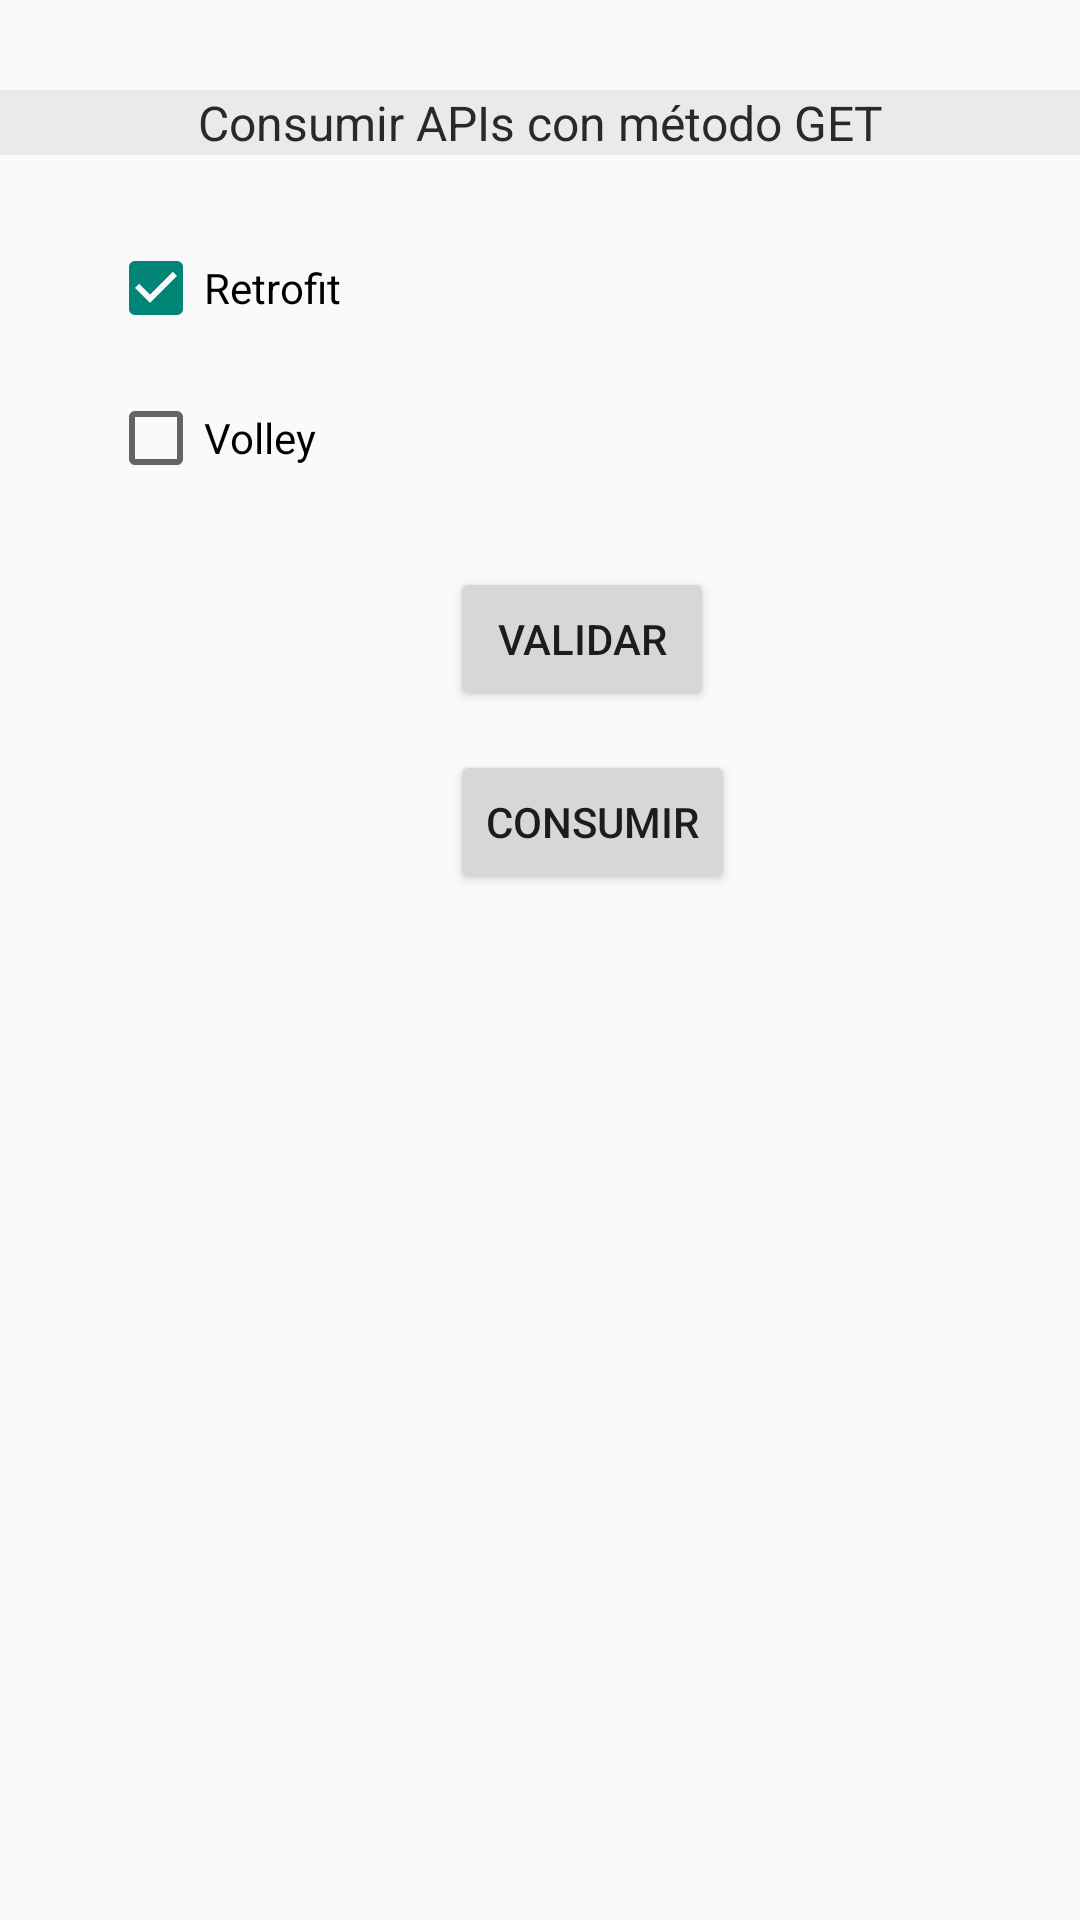

The Android layout XML behind this screen, and the referenced resources:
<!-- AndroidManifest.xml: application theme Theme.AppCompat.DayNight -->
<!-- res/layout/activity_main.xml -->
<?xml version="1.0" encoding="utf-8"?>
<RelativeLayout
    xmlns:android="http://schemas.android.com/apk/res/android"
    xmlns:app="http://schemas.android.com/apk/res-auto"
    xmlns:tools="http://schemas.android.com/tools"
    android:layout_width="match_parent"
    android:layout_height="match_parent"
    tools:context=".MainActivity">

    <TextView
        android:id="@+id/textView"
        android:layout_width="match_parent"
        android:layout_height="wrap_content"
        android:layout_alignParentTop="true"
        android:layout_marginTop="30dp"
        android:background="#EAEAEA"
        android:text="Consumir APIs con método GET"
        android:textAlignment="center"
        android:textColor="#292929"
        android:textSize="16sp" />


    <CheckBox
        android:id="@+id/rdRetrofit"
        android:layout_width="wrap_content"
        android:layout_height="wrap_content"
        android:layout_alignParentStart="true"
        android:layout_alignParentTop="true"
        android:layout_marginStart="36dp"
        android:layout_marginTop="80dp"
        android:checked="true"
        android:text="Retrofit" />

    <CheckBox
        android:id="@+id/rdVolley"
        android:layout_width="wrap_content"
        android:layout_height="wrap_content"
        android:layout_alignParentStart="true"
        android:layout_alignParentTop="true"
        android:layout_marginStart="36dp"
        android:layout_marginTop="130dp"
        android:checked="false"
        android:text="Volley" />

    <Button
        android:id="@+id/button"
        android:layout_width="wrap_content"
        android:layout_height="wrap_content"
        android:layout_alignParentStart="true"
        android:layout_alignParentTop="true"
        android:layout_marginStart="150dp"
        android:layout_marginTop="189dp"
        android:onClick="btnValidar"
        android:text="Validar"
        android:textSize="14sp" />

    <Button
        android:id="@+id/button3"
        android:layout_width="wrap_content"
        android:layout_height="wrap_content"
        android:layout_alignParentStart="true"
        android:layout_alignParentTop="true"
        android:layout_marginStart="150dp"
        android:layout_marginTop="250dp"
        android:onClick="btnEnviar"
        android:text="Consumir"
        android:textSize="14sp" />

</RelativeLayout>
<!-- resources referenced by this layout -->
<resources>

</resources>
